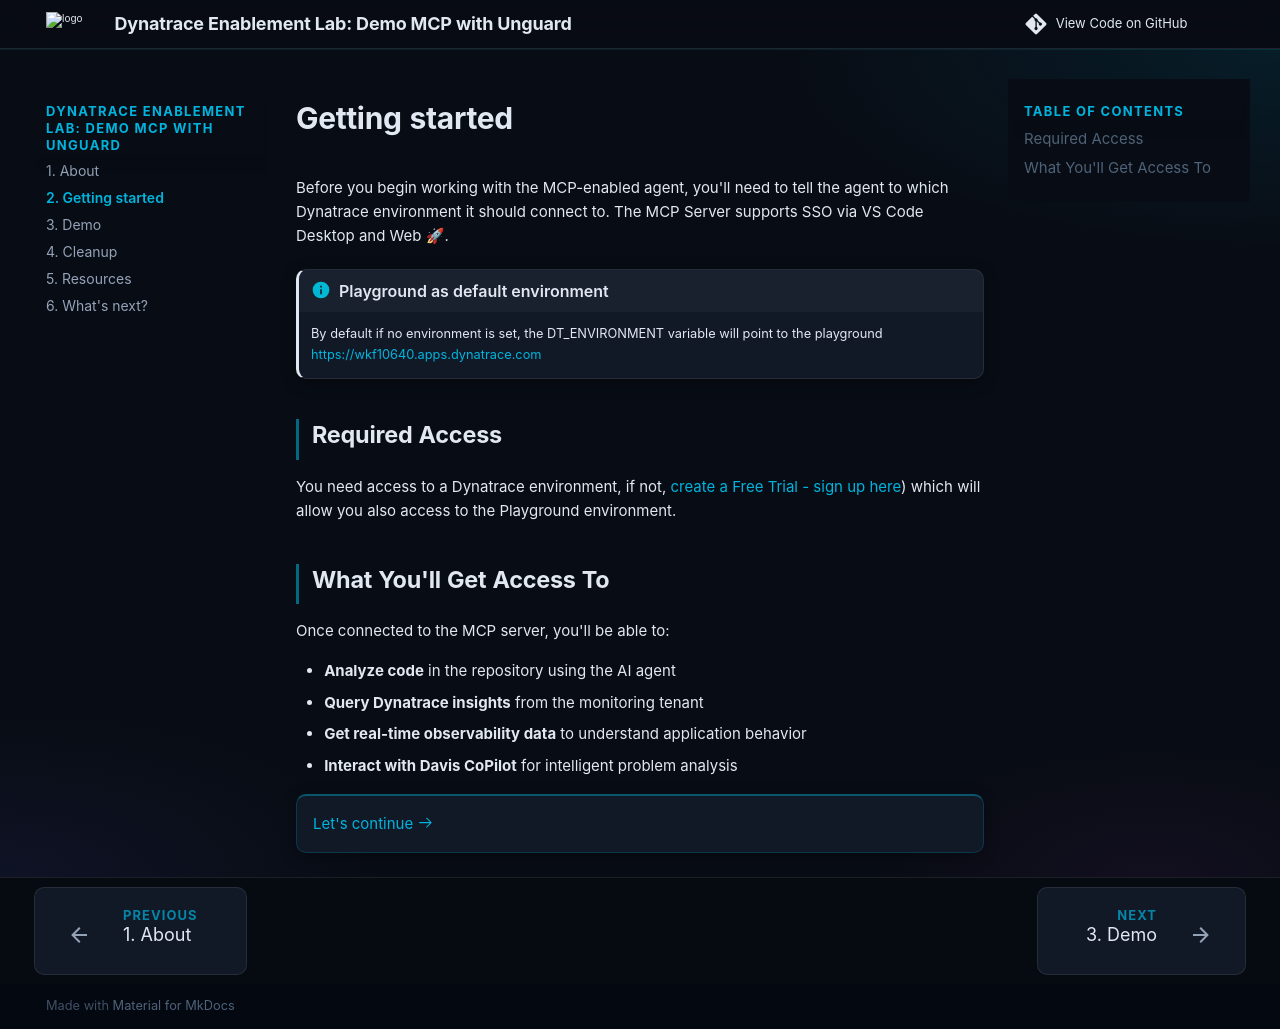

repository: dynatrace-wwse/demo-mcp-unguard · page: 2-getting-started/index.html · generator: mkdocs


# Getting started

Before you begin working with the MCP-enabled agent, you'll need to tell the agent to which Dynatrace environment it should connect to. The MCP Server supports SSO via VS Code Desktop and Web 🚀.


!!! info "Playground as default environment"
    By default if no environment is set, the DT_ENVIRONMENT variable will point to the playground [https://wkf10640.apps.dynatrace.com](https://wkf10640.apps.dynatrace.com)


## Required Access
You need access to a Dynatrace environment, if not, [create a Free Trial - sign up here](https://dt-url.net/trial){target="_blank"}) which will allow you also access to the Playground environment.



## What You'll Get Access To

Once connected to the MCP server, you'll be able to:

- **Analyze code** in the repository using the AI agent
- **Query Dynatrace insights** from the monitoring tenant
- **Get real-time observability data** to understand application behavior
- **Interact with Davis CoPilot** for intelligent problem analysis

<div class="grid cards" markdown>
- [Let's continue :octicons-arrow-right-24:](3-demo.md)
</div>
